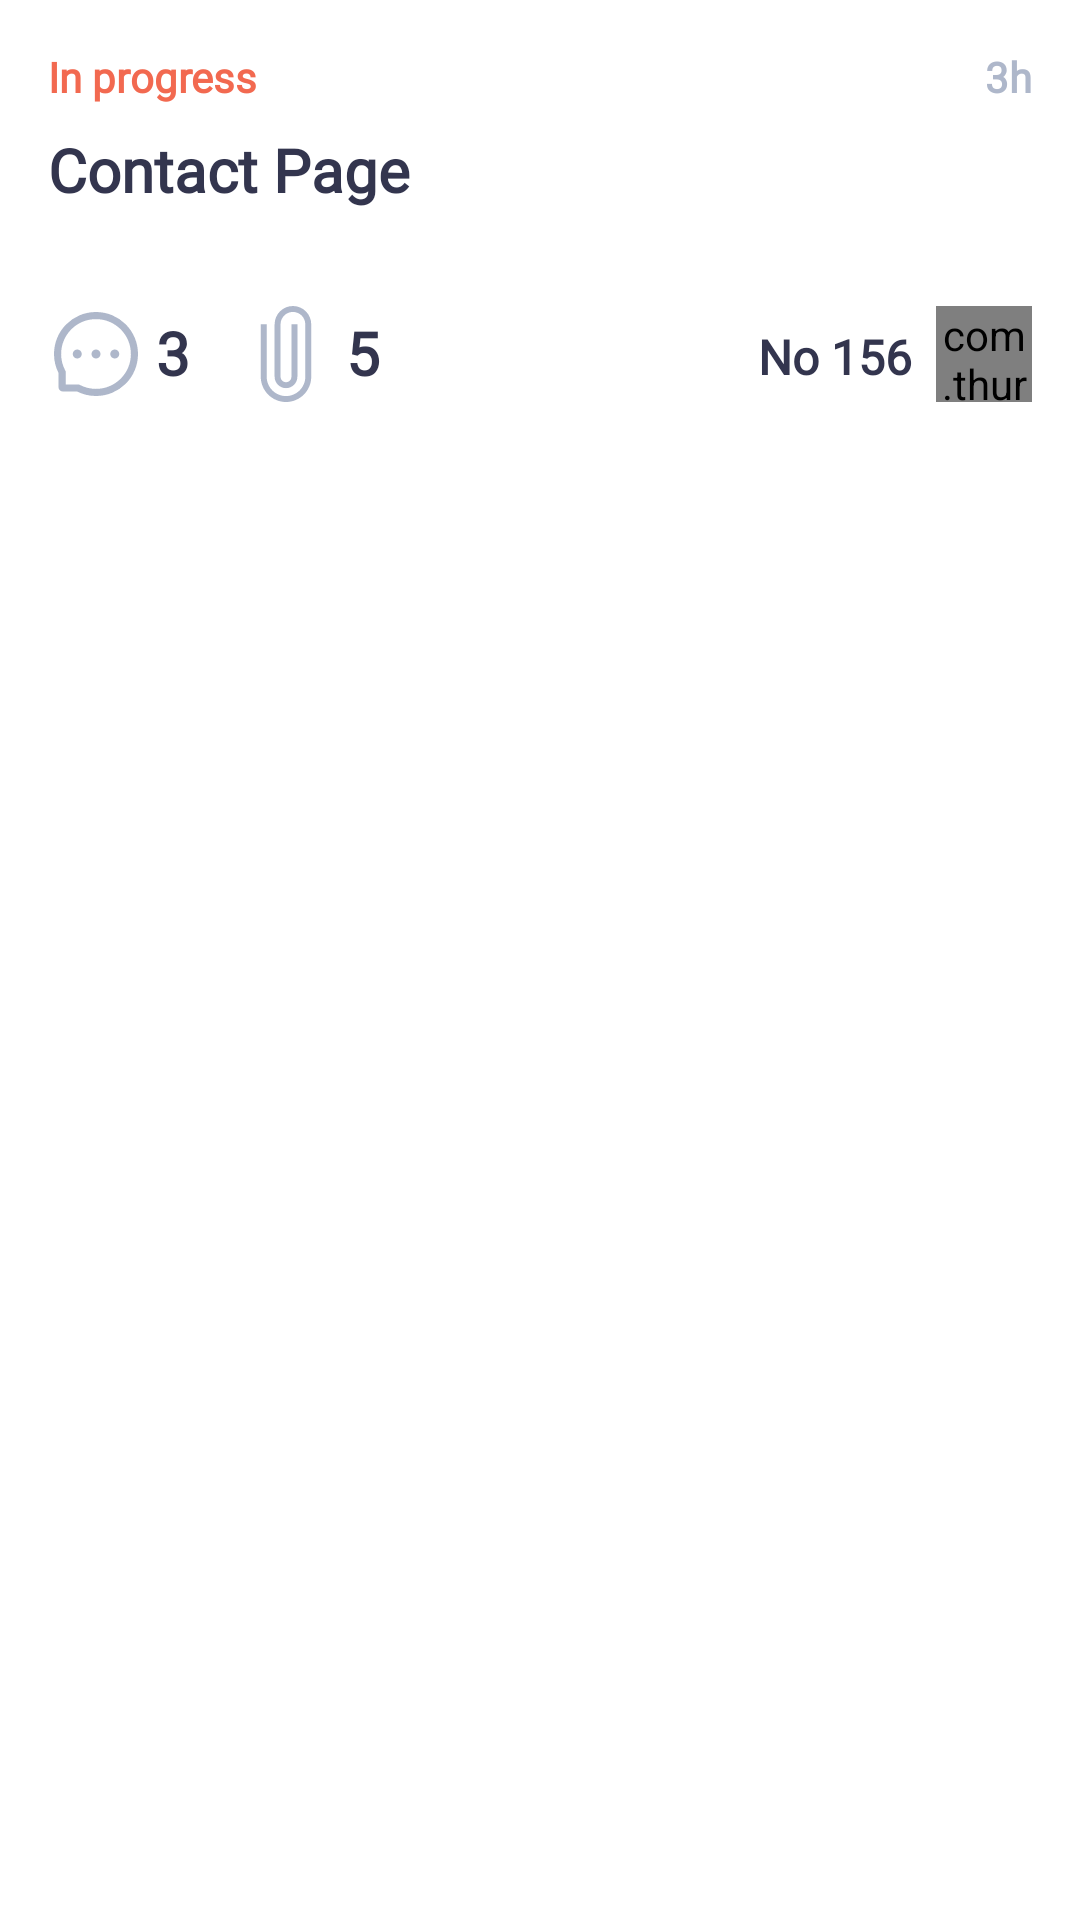

Reconstruct the res/layout file that produces this screen, plus the resources it refers to.
<!-- AndroidManifest.xml: application theme Theme.TaskApp -->
<!-- res/layout/viewholder_normal_task.xml -->
<?xml version="1.0" encoding="utf-8"?>
<RelativeLayout xmlns:android="http://schemas.android.com/apk/res/android"
    android:layout_width="match_parent"
    android:layout_height="wrap_content"
    android:background="@drawable/bg_normal_task"
    android:layout_marginHorizontal="@dimen/margin_medium_2"
    xmlns:app="http://schemas.android.com/apk/res-auto">

    <androidx.appcompat.widget.AppCompatTextView
        android:id="@+id/tvStatus"
        android:layout_width="wrap_content"
        android:layout_height="wrap_content"
        android:layout_marginStart="@dimen/margin_medium_2"
        android:layout_marginTop="@dimen/margin_medium_2"
        android:fontFamily="@font/poppins_regular"
        android:text="In progress"
        android:textColor="@color/color_accent_orange"
        android:textSize="@dimen/text_regular"
        android:textStyle="bold" />
    <androidx.appcompat.widget.AppCompatTextView
        android:id="@+id/tvTime"
        android:layout_width="wrap_content"
        android:layout_height="wrap_content"
        android:fontFamily="@font/poppins_regular"
        android:text="3h"
        android:layout_alignParentEnd="true"
        android:layout_marginTop="@dimen/margin_medium_2"
        android:layout_marginEnd="@dimen/margin_medium_2"
        android:textColor="@color/color_dark_grey"
        android:textSize="@dimen/text_regular"
        android:textStyle="bold" />

    <androidx.appcompat.widget.AppCompatTextView
        android:id="@+id/tvTaskTitle"
        android:layout_width="wrap_content"
        android:layout_height="wrap_content"
        android:layout_below="@id/tvStatus"
        android:layout_marginStart="@dimen/margin_medium_2"
        android:layout_marginTop="@dimen/margin_medium"
        android:layout_marginBottom="@dimen/margin_medium_2"
        android:fontFamily="@font/poppins_regular"
        android:text="Contact Page"
        android:textColor="@color/color_primary"
        android:textSize="@dimen/text_regular_3x"
        android:textStyle="bold" />

    <LinearLayout
        android:id="@+id/llTaskMessage"
        android:layout_width="wrap_content"
        android:layout_height="wrap_content"
        android:layout_below="@id/tvTaskTitle"
        android:layout_marginTop="@dimen/margin_medium_2"
        android:layout_marginStart="@dimen/margin_medium_2"
        android:orientation="horizontal">

        <androidx.appcompat.widget.AppCompatImageView
            android:layout_width="@dimen/margin_xlarge"
            android:layout_height="@dimen/margin_xlarge"
            android:src="@drawable/ic_message"
            android:tint="@color/color_dark_grey"
            />

        <androidx.appcompat.widget.AppCompatTextView
            android:id="@+id/tvTaskMessageCount"
            android:layout_width="wrap_content"
            android:layout_height="wrap_content"
            android:fontFamily="@font/poppins_regular"
            android:layout_marginStart="@dimen/margin_small"
            android:text="3"
            android:layout_marginTop="2dp"
            android:textColor="@color/color_primary"
            android:textSize="@dimen/text_regular_3x"
            android:textStyle="bold" />
    </LinearLayout>

    <LinearLayout
        android:id="@+id/llTaskAttachment"
        android:layout_width="wrap_content"
        android:layout_height="wrap_content"
        android:layout_below="@id/tvTaskTitle"
        android:layout_toEndOf="@id/llTaskMessage"
        android:layout_marginTop="@dimen/margin_medium_2"
        android:layout_marginBottom="@dimen/margin_medium_2"
        android:layout_marginStart="@dimen/margin_medium_2"
        android:orientation="horizontal">

        <androidx.appcompat.widget.AppCompatImageView
            android:layout_width="@dimen/margin_xlarge"
            android:layout_height="@dimen/margin_xlarge"
            android:src="@drawable/ic_paperclip"
            android:tint="@color/color_dark_grey"
            />

        <androidx.appcompat.widget.AppCompatTextView
            android:id="@+id/tvTaskAttachmentCount"
            android:layout_width="wrap_content"
            android:layout_height="wrap_content"
            android:fontFamily="@font/poppins_regular"
            android:layout_marginStart="@dimen/margin_small"
            android:text="5"
            android:layout_marginTop="2dp"
            android:textColor="@color/color_primary"
            android:textSize="@dimen/text_regular_3x"
            android:textStyle="bold" />
    </LinearLayout>

    <com.thurainx.taskapp.views.components.CircularImageView
        android:id="@+id/ivTaskProfile"
        android:layout_width="@dimen/margin_xlarge"
        android:layout_height="@dimen/margin_xlarge"
        android:layout_below="@id/tvTaskTitle"
        android:layout_alignParentEnd="true"
        android:layout_marginTop="@dimen/margin_medium_2"
        android:layout_marginEnd="@dimen/margin_medium_2"
        android:scaleType="centerCrop"
        app:srcCompat="@drawable/avatar1"
        app:strokeColor="@color/white"
        app:strokeWidth="2dp" />

    <androidx.appcompat.widget.AppCompatTextView
        android:id="@+id/tvTaskNumber"
        android:layout_width="wrap_content"
        android:layout_height="wrap_content"
        android:layout_alignTop="@id/ivTaskProfile"
        android:layout_alignBottom="@id/ivTaskProfile"
        android:layout_marginStart="@dimen/margin_small"
        android:layout_marginTop="2dp"
        android:layout_marginEnd="@dimen/margin_medium"
        android:layout_toStartOf="@id/ivTaskProfile"
        android:fontFamily="@font/poppins_regular"
        android:gravity="center"
        android:text="No 156"
        android:textColor="@color/color_primary"
        android:textSize="@dimen/text_regular_2x"
        android:textStyle="bold" />



</RelativeLayout>
<!-- resources referenced by this layout -->
<resources>
  <color name="color_accent_orange">#F26950</color>
  <color name="color_dark_grey">#AEB7CA</color>
  <color name="color_primary">#33354E</color>
  <color name="white">#FFFFFFFF</color>
  <dimen name="margin_medium">8dp</dimen>
  <dimen name="margin_medium_2">16dp</dimen>
  <dimen name="margin_small">4dp</dimen>
  <dimen name="margin_xlarge">32dp</dimen>
  <dimen name="text_regular">14sp</dimen>
  <dimen name="text_regular_2x">16sp</dimen>
  <dimen name="text_regular_3x">20sp</dimen>
  <!-- drawable bg_normal_task (drawable) -->
  <?xml version="1.0" encoding="utf-8"?>
  <shape xmlns:android="http://schemas.android.com/apk/res/android">
  
      <solid android:color="@color/white"/>
      <corners android:radius="@dimen/margin_medium_2" />
  </shape>
  <!-- drawable ic_message (drawable) -->
  <vector android:height="24dp" android:viewportHeight="1024"
      android:viewportWidth="1024" android:width="24dp" xmlns:android="http://schemas.android.com/apk/res/android">
      <path android:fillColor="#FF000000" android:pathData="M464,512a48,48 0,1 0,96 0,48 48,0 1,0 -96,0zM664,512a48,48 0,1 0,96 0,48 48,0 1,0 -96,0zM264,512a48,48 0,1 0,96 0,48 48,0 1,0 -96,0zM925.2,338.4c-22.6,-53.7 -55,-101.9 -96.3,-143.3a444.4,444.4 0,0 0,-143.3 -96.3C630.6,75.7 572.2,64 512,64h-2c-60.6,0.3 -119.3,12.3 -174.5,35.9a445.4,445.4 0,0 0,-142 96.5c-40.9,41.3 -73,89.3 -95.2,142.8 -23,55.4 -34.6,114.3 -34.3,174.9A449.4,449.4 0,0 0,112 714v152a46,46 0,0 0,46 46h152.1A449.4,449.4 0,0 0,510 960h2.1c59.9,0 118,-11.6 172.7,-34.3a444.5,444.5 0,0 0,142.8 -95.2c41.3,-40.9 73.8,-88.7 96.5,-142 23.6,-55.2 35.6,-113.9 35.9,-174.5 0.3,-60.9 -11.5,-120 -34.8,-175.6zM774.1,776.4C704,845.8 611,884 512,884h-1.7c-60.3,-0.3 -120.2,-15.3 -173.1,-43.5l-8.4,-4.5L188,836L188,695.2l-4.5,-8.4C155.3,633.9 140.3,574 140,513.7c-0.4,-99.7 37.7,-193.3 107.6,-263.8 69.8,-70.5 163.1,-109.5 262.8,-109.9h1.7c50,0 98.5,9.7 144.2,28.9 44.6,18.7 84.6,45.6 119,80 34.3,34.3 61.3,74.4 80,119 19.4,46.2 29.1,95.2 28.9,145.8 -0.6,99.6 -39.7,192.9 -110.1,262.7z"/>
  </vector>
  <!-- drawable ic_paperclip (drawable) -->
  <vector android:height="24dp" android:viewportHeight="485"
      android:viewportWidth="485" android:width="24dp" xmlns:android="http://schemas.android.com/apk/res/android">
      <path android:fillColor="#FF000000" android:pathData="M242.5,485C172.2,485 115,427.8 115,357.5v-265h30v265c0,53.76 43.74,97.5 97.5,97.5s97.5,-43.74 97.5,-97.5v-265c0,-34.46 -28.04,-62.5 -62.5,-62.5S215,58.04 215,92.5v265c0,15.16 12.34,27.5 27.5,27.5s27.5,-12.34 27.5,-27.5v-265h30v265c0,31.71 -25.79,57.5 -57.5,57.5S185,389.21 185,357.5v-265C185,41.49 226.49,0 277.5,0S370,41.49 370,92.5v265C370,427.8 312.8,485 242.5,485z"/>
  </vector>
  <style name="Theme.TaskApp" parent="Theme.MaterialComponents.DayNight.NoActionBar">
          
          <item name="colorPrimary">@color/color_primary</item>
          <item name="colorPrimaryVariant">@color/purple_700</item>
          <item name="colorOnPrimary">@color/white</item>
          
          <item name="colorSecondary">@color/color_accent_green</item>
          <item name="colorSecondaryVariant">@color/teal_700</item>
          <item name="colorOnSecondary">@color/black</item>
  
          
      </style>
  <color name="purple_700">#FF3700B3</color>
  <color name="color_accent_green">#2CC09C</color>
  <color name="teal_700">#FF018786</color>
  <color name="black">#FF000000</color>
</resources>
